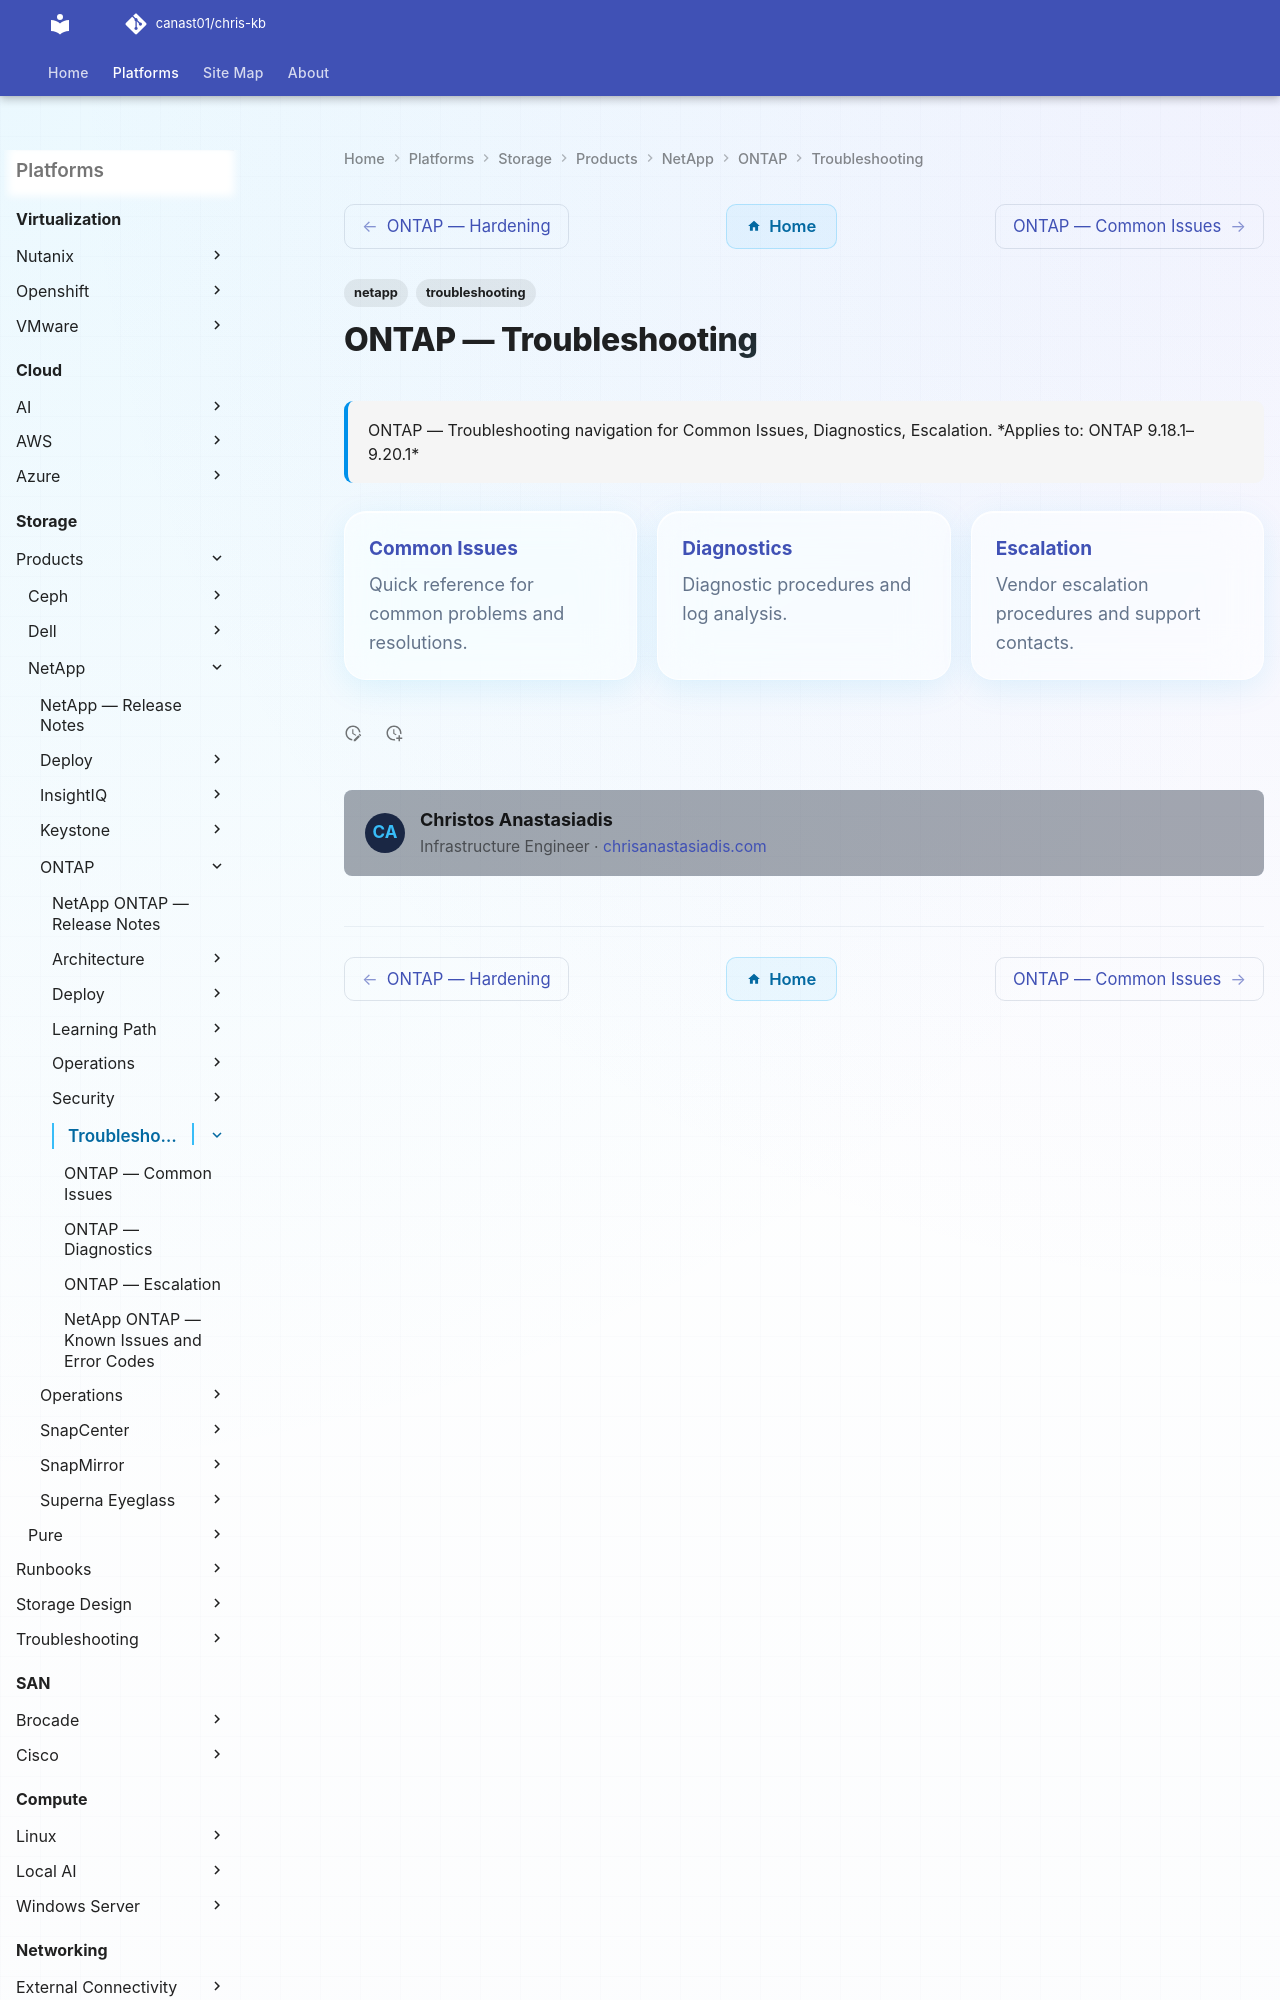

repository: canast01/chris-kb · page: storage/products/netapp/ontap/troubleshooting/index.html · generator: mkdocs

---
tags:
  - netapp
  - troubleshooting
search:
  boost: 1.5
description: "ONTAP — Troubleshooting navigation for Common Issues, Diagnostics, Escalation."
---
# ONTAP — Troubleshooting

<div class="kb-summary">
ONTAP — Troubleshooting navigation for Common Issues, Diagnostics, Escalation.

*Applies to: ONTAP 9.18.1–9.20.1*
</div>
